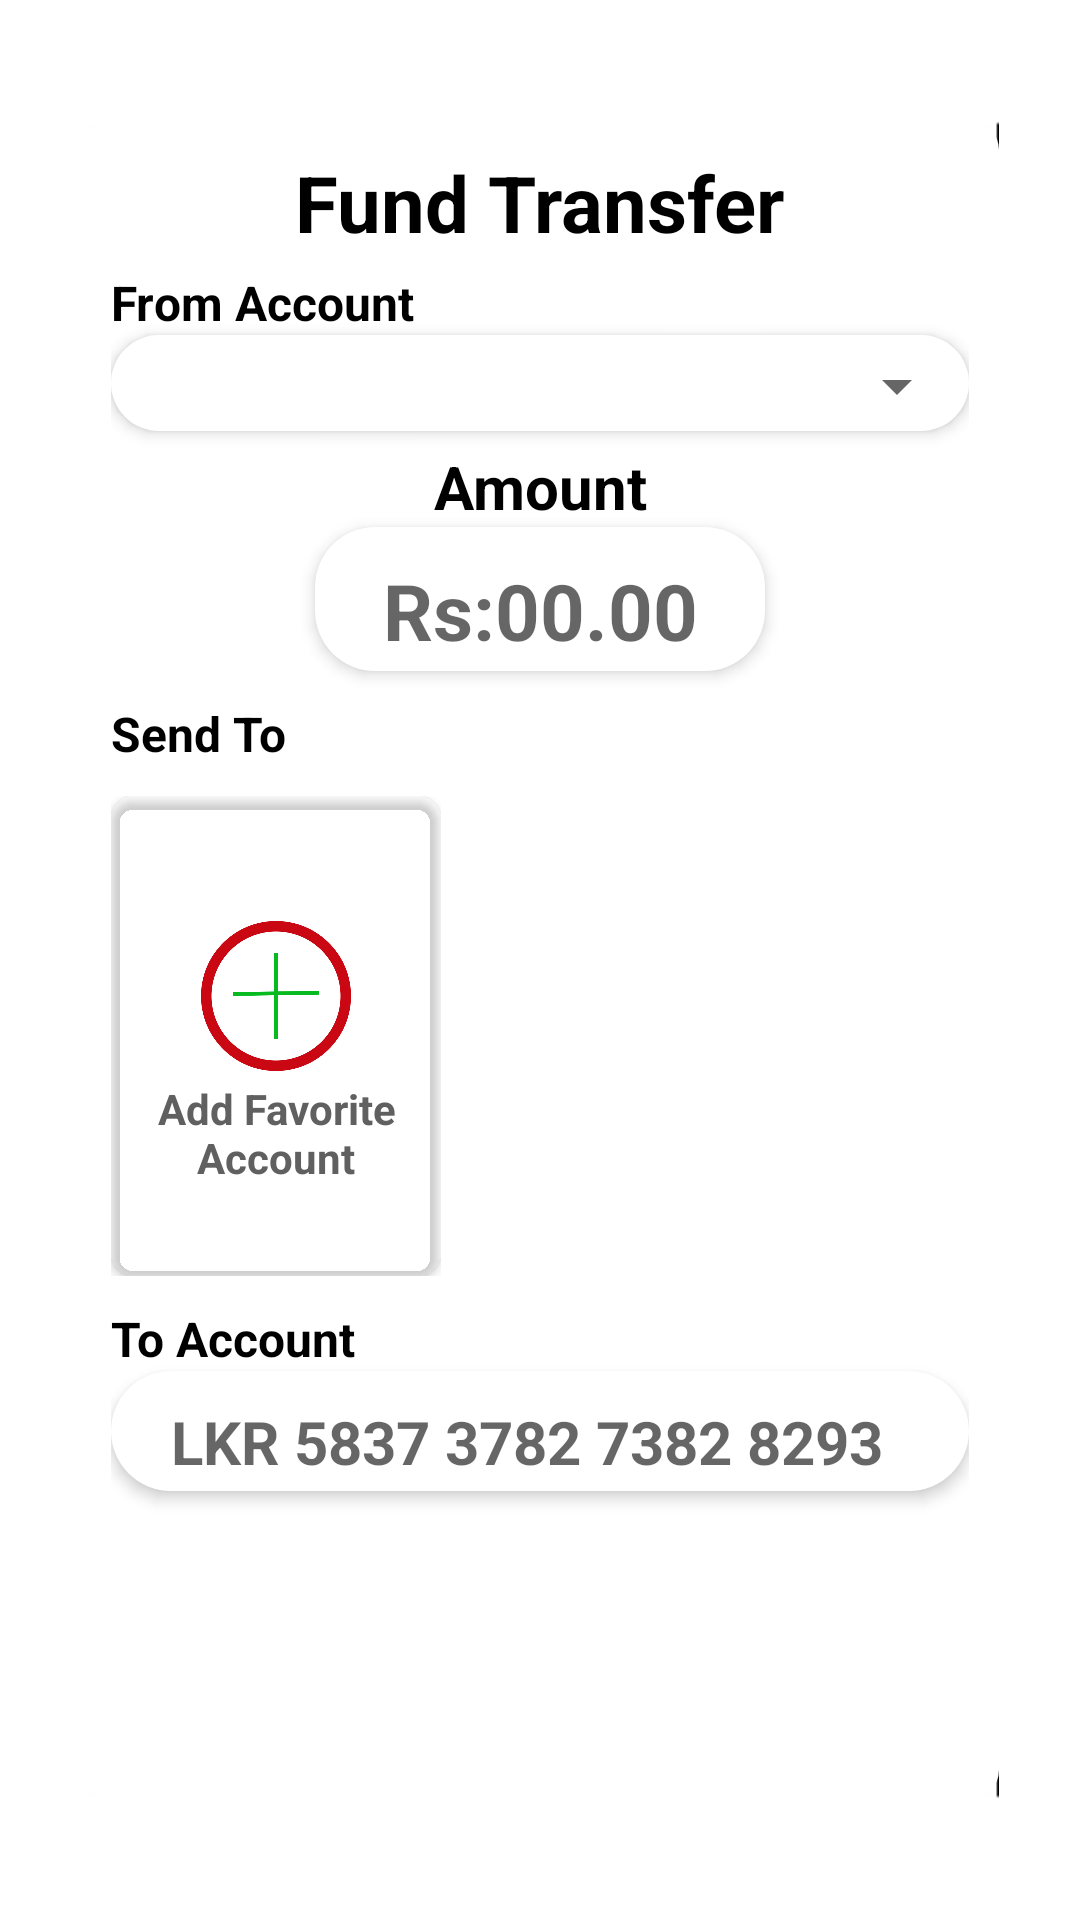

This screen was rendered from an Android layout file. Write that file and the resources it references.
<!-- AndroidManifest.xml: application theme Theme.PeoplesBank -->
<!-- res/layout/fragment_fund_transaction.xml -->
<?xml version="1.0" encoding="utf-8"?>
<LinearLayout xmlns:android="http://schemas.android.com/apk/res/android"
    xmlns:tools="http://schemas.android.com/tools"
    xmlns:card_view="http://schemas.android.com/apk/res-auto"
    android:layout_width="match_parent"
    android:layout_height="match_parent"
    tools:context=".fragment.TransactionFragment">

    <LinearLayout
        android:layout_width="match_parent"
        android:layout_height="560dp"
        android:elevation="3dp"
        android:layout_gravity="center"
        android:layout_marginStart="27dp"
        android:layout_marginEnd="27dp"
        android:background="@drawable/white_box"
        android:orientation="vertical">


        <View
            android:layout_width="match_parent"
            android:layout_height="10dp" />


        <TextView
            android:layout_width="match_parent"
            android:layout_height="wrap_content"
            android:text="Fund Transfer"
            android:textAlignment="center"
            android:textColor="@color/black"
            android:textSize="26sp"
            android:textStyle="bold" />


        <View
            android:layout_width="match_parent"
            android:layout_height="5dp" />

        <ScrollView
            android:layout_width="match_parent"
            android:layout_height="wrap_content">

            <LinearLayout
                android:layout_width="match_parent"
                android:layout_marginStart="10dp"
                android:layout_marginEnd="10dp"
                android:layout_height="wrap_content"
                android:orientation="vertical">



                <TextView
                    android:layout_width="match_parent"
                    android:layout_height="wrap_content"
                    android:text="From Account"
                    android:gravity="left"
                    android:textColor="@color/black"
                    android:textSize="16sp"
                    android:textStyle="bold" />

            <LinearLayout
                android:layout_width="match_parent"
                android:layout_height="wrap_content"
                android:background="@drawable/bg_curvy_tab_edittext"
                android:elevation="3dp"
                android:layout_gravity="center">
                <Spinner
                    android:id="@+id/sp_accounts"
                    android:layout_width="match_parent"
                    android:layout_height="30dp"
                    android:layout_marginTop="2dp"
                    android:spinnerMode="dropdown" />

            </LinearLayout>


                <View
                    android:layout_width="match_parent"
                    android:layout_height="5dp" />

                <TextView
                    android:layout_width="match_parent"
                    android:layout_height="wrap_content"
                    android:text="Amount"
                    android:gravity="center"
                    android:textColor="@color/black"
                    android:textSize="20sp"
                    android:textStyle="bold" />

                <LinearLayout
                    android:layout_width="wrap_content"
                    android:layout_height="wrap_content"
                    android:background="@drawable/bg_curvy_tab_edittext"
                    android:elevation="3dp"
                    android:layout_gravity="center">
                    <EditText
                        android:id="@+id/et_amount"
                        android:layout_width="150dp"
                        android:layout_height="40dp"
                        android:layout_marginTop="8dp"
                        android:textColor="@color/black"
                        android:gravity="center"
                        android:background="@null"
                        android:inputType="number"
                        android:textStyle="bold"
                        android:textSize="26sp"
                        android:hint="Rs:00.00"
                        android:lines="1" />

                </LinearLayout>

                <View
                    android:layout_width="match_parent"
                    android:layout_height="10dp" />

                <TextView
                    android:layout_width="match_parent"
                    android:layout_height="wrap_content"
                    android:text="Send To"
                    android:gravity="left"
                    android:textColor="@color/black"
                    android:textSize="16sp"
                    android:textStyle="bold" />

                <View
                    android:layout_width="match_parent"
                    android:layout_height="10dp" />

                <LinearLayout
                    android:layout_width="match_parent"
                    android:layout_height="160dp"
                    android:orientation="horizontal">

                    <LinearLayout
                        android:layout_width="110dp"
                        android:layout_height="match_parent"
                        android:orientation="vertical"
                        android:weightSum="100">



                            <androidx.cardview.widget.CardView
                                android:id="@+id/cv_add_account"
                                android:layout_width="fill_parent"
                                android:layout_height="fill_parent"
                                card_view:cardCornerRadius="8dp"
                                android:padding="5dp"
                                card_view:cardBackgroundColor="@color/transparent">


                                <LinearLayout
                                    android:id="@+id/add_fav_trans"
                                    android:layout_width="match_parent"
                                    android:layout_height="match_parent"
                                    android:background="@color/transparent"
                                    android:gravity="center"
                                    android:orientation="vertical">

                                    <RelativeLayout
                                        android:layout_width="wrap_content"
                                        android:layout_height="wrap_content"
                                        android:layout_gravity="center">


                                        <ImageView
                                            android:id="@+id/add_fav_png"
                                            android:layout_width="50dp"
                                            android:layout_height="50dp"
                                            android:layout_marginStart="30dp"
                                            android:layout_marginEnd="30dp"
                                            android:layout_marginTop="12dp"
                                            android:background="@drawable/add_mark"/>


                                        <TextView
                                            android:id="@+id/tv_acc_name"
                                            android:layout_width="match_parent"
                                            android:layout_height="wrap_content"
                                            android:layout_marginTop="65dp"
                                            android:gravity="center"
                                            android:maxLines="2"
                                            android:text="Add Favorite Account"
                                            android:textColor="@color/accent_disable"
                                            android:textSize="14dp"
                                            android:textStyle="bold" />





                                    </RelativeLayout>




                                </LinearLayout>

                            </androidx.cardview.widget.CardView>




                    </LinearLayout>


                    <androidx.recyclerview.widget.RecyclerView
                        android:id="@+id/account_recyclerview"
                        android:layout_width="match_parent"
                        android:layout_height="match_parent"
                        android:scrollbars="horizontal"
                        tools:listitem="@layout/accountl_list_item" />

                </LinearLayout>

                <View
                    android:layout_width="match_parent"
                    android:layout_height="10dp" />

                <TextView
                    android:layout_width="match_parent"
                    android:layout_height="wrap_content"
                    android:text="To Account"
                    android:gravity="left"
                    android:textColor="@color/black"
                    android:textSize="16sp"
                    android:textStyle="bold" />

                <LinearLayout
                    android:layout_width="match_parent"
                    android:layout_height="wrap_content"
                    android:background="@drawable/bg_curvy_tab_edittext"
                    android:elevation="3dp"
                    android:layout_gravity="center">

                    <EditText
                        android:id="@+id/et_toAccount"
                        android:layout_width="match_parent"
                        android:layout_marginStart="20dp"
                        android:layout_height="30dp"
                        android:layout_marginTop="10dp"
                        android:gravity="left"
                        android:background="@null"
                        android:inputType="number"
                        android:textSize="20sp"
                        android:textStyle="bold"
                        android:hint="LKR 5837 3782 7382 8293"
                        android:lines="1" />

                </LinearLayout>

                <View
                    android:layout_width="match_parent"
                    android:layout_height="30dp" />


                <androidx.appcompat.widget.AppCompatButton
                    android:id="@+id/btn_transaction1_next"
                    style="@style/AppButton_Done"
                    android:layout_height="0dp"
                    android:layout_weight="3"
                    android:maxLines="1"
                    android:singleLine="true"
                    android:text="NEXT"
                    android:textAllCaps="true"
                    android:textColor="@color/white"
                    android:textSize="18sp" />



            </LinearLayout>

        </ScrollView>


    </LinearLayout>


</LinearLayout>
<!-- res/layout/accountl_list_item.xml (included above) -->
<?xml version="1.0" encoding="utf-8"?>
<androidx.cardview.widget.CardView xmlns:android="http://schemas.android.com/apk/res/android"
    xmlns:app="http://schemas.android.com/apk/res-auto"
    xmlns:card_view="http://schemas.android.com/apk/res-auto"
    xmlns:tools="http://schemas.android.com/tools"
    android:id="@+id/CV_main"
    android:layout_width="110dp"
    android:layout_height="150dp"
    android:layout_margin="5dp"
    card_view:cardBackgroundColor="@color/transparent"
    app:cardCornerRadius="16dp">

    <LinearLayout
        android:layout_width="match_parent"
        android:layout_height="match_parent"
        android:orientation="vertical"
        android:weightSum="100">


        <LinearLayout
            android:layout_width="100dp"
            android:layout_height="100dp"
            android:layout_margin="5dp"
            android:orientation="vertical">

            <androidx.cardview.widget.CardView
                android:layout_width="fill_parent"
                android:layout_height="fill_parent"
                card_view:cardCornerRadius="8dp">

                <ImageView
                    android:id="@+id/iv_acc_img"
                    android:layout_width="fill_parent"
                    android:layout_height="fill_parent"
                    android:scaleType="fitXY" />

            </androidx.cardview.widget.CardView>


        </LinearLayout>

        <TextView
            android:id="@+id/tv_acc_name"
            android:layout_width="match_parent"
            android:gravity="center"
            android:layout_height="30dp"
            android:text="Ranjula Madushan"
            android:textSize="13dp"
            android:textColor="@color/black"
            android:maxLines="2"
            android:textStyle="bold"/>

    </LinearLayout>

</androidx.cardview.widget.CardView>
<!-- resources referenced by this layout -->
<resources>
  <color name="accent_disable">#606060</color>
  <color name="black">#FF000000</color>
  <color name="transparent">#00FFFFFF</color>
  <color name="white">#FFFFFFFF</color>
  <!-- drawable add_mark: png bitmap (drawable, 17885 bytes) -->
  <!-- drawable bg_curvy_tab_edittext (drawable) -->
  <?xml version="1.0" encoding="utf-8"?>
  <shape xmlns:android="http://schemas.android.com/apk/res/android" xmlns:app="http://schemas.android.com/apk/res-auto" xmlns:aapt="http://schemas.android.com/aapt" android:shape="rectangle">
      <gradient android:startColor="@color/white" android:endColor="@color/white" android:type="linear"/>
      <corners android:radius="20dp"/>
  </shape>
  <!-- drawable white_box (drawable) -->
  <?xml version="1.0" encoding="utf-8"?>
  <layer-list xmlns:android="http://schemas.android.com/apk/res/android">
  
      <item android:drawable="@drawable/shadow_service"/>
  
      <item>
          <shape xmlns:android="http://schemas.android.com/apk/res/android">
  
              <gradient android:startColor="@color/app_white" android:endColor="@color/app_white" android:type="linear"/>
              <corners android:radius="10dp"/>
              <size android:height="560dp" android:width="360dp"/>
  
          </shape>
  
      </item>
  
  
  
  
  
  </layer-list>
  <style name="Theme.PeoplesBank" parent="Theme.MaterialComponents.DayNight.NoActionBar">
          
  
          <item name="colorPrimaryVariant">@color/purple_700</item>
          <item name="colorOnPrimary">@color/white</item>
          
          <item name="colorSecondaryVariant">@color/teal_700</item>
          <item name="colorOnSecondary">@color/black</item>
          
          <item name="android:statusBarColor" tools:targetApi="l">?attr/colorPrimaryVariant</item>
          
      </style>
  <!-- drawable shadow_service: png bitmap (drawable, 9965 bytes) -->
  <color name="app_white">#ffffff</color>
  <color name="purple_700">#FF3700B3</color>
  <color name="teal_700">#FF018786</color>
</resources>
